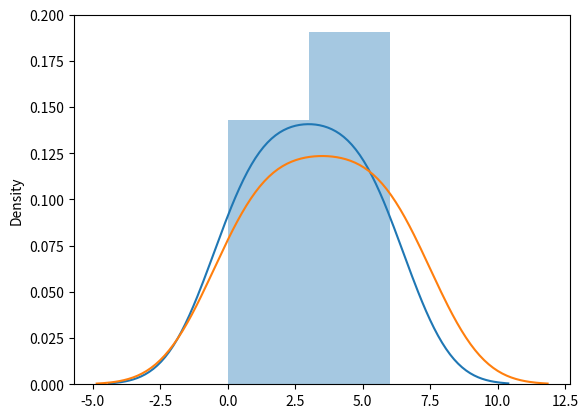

Reproduce this figure in Python.
# Seaborn is a library that uses Matplotlib underneath to plot graphs. It will be used to visualize random distributions.

import matplotlib.pyplot as plt
import seaborn as sns
sns.distplot([0,1,2,3,4,5,6])
plt.show()


# plotting the distplot without using histogram

import matplotlib.pyplot as plt
import seaborn as sns
sns.distplot([0, 1, 2, 3, 4, 5,6,7], hist=False)
plt.show()
